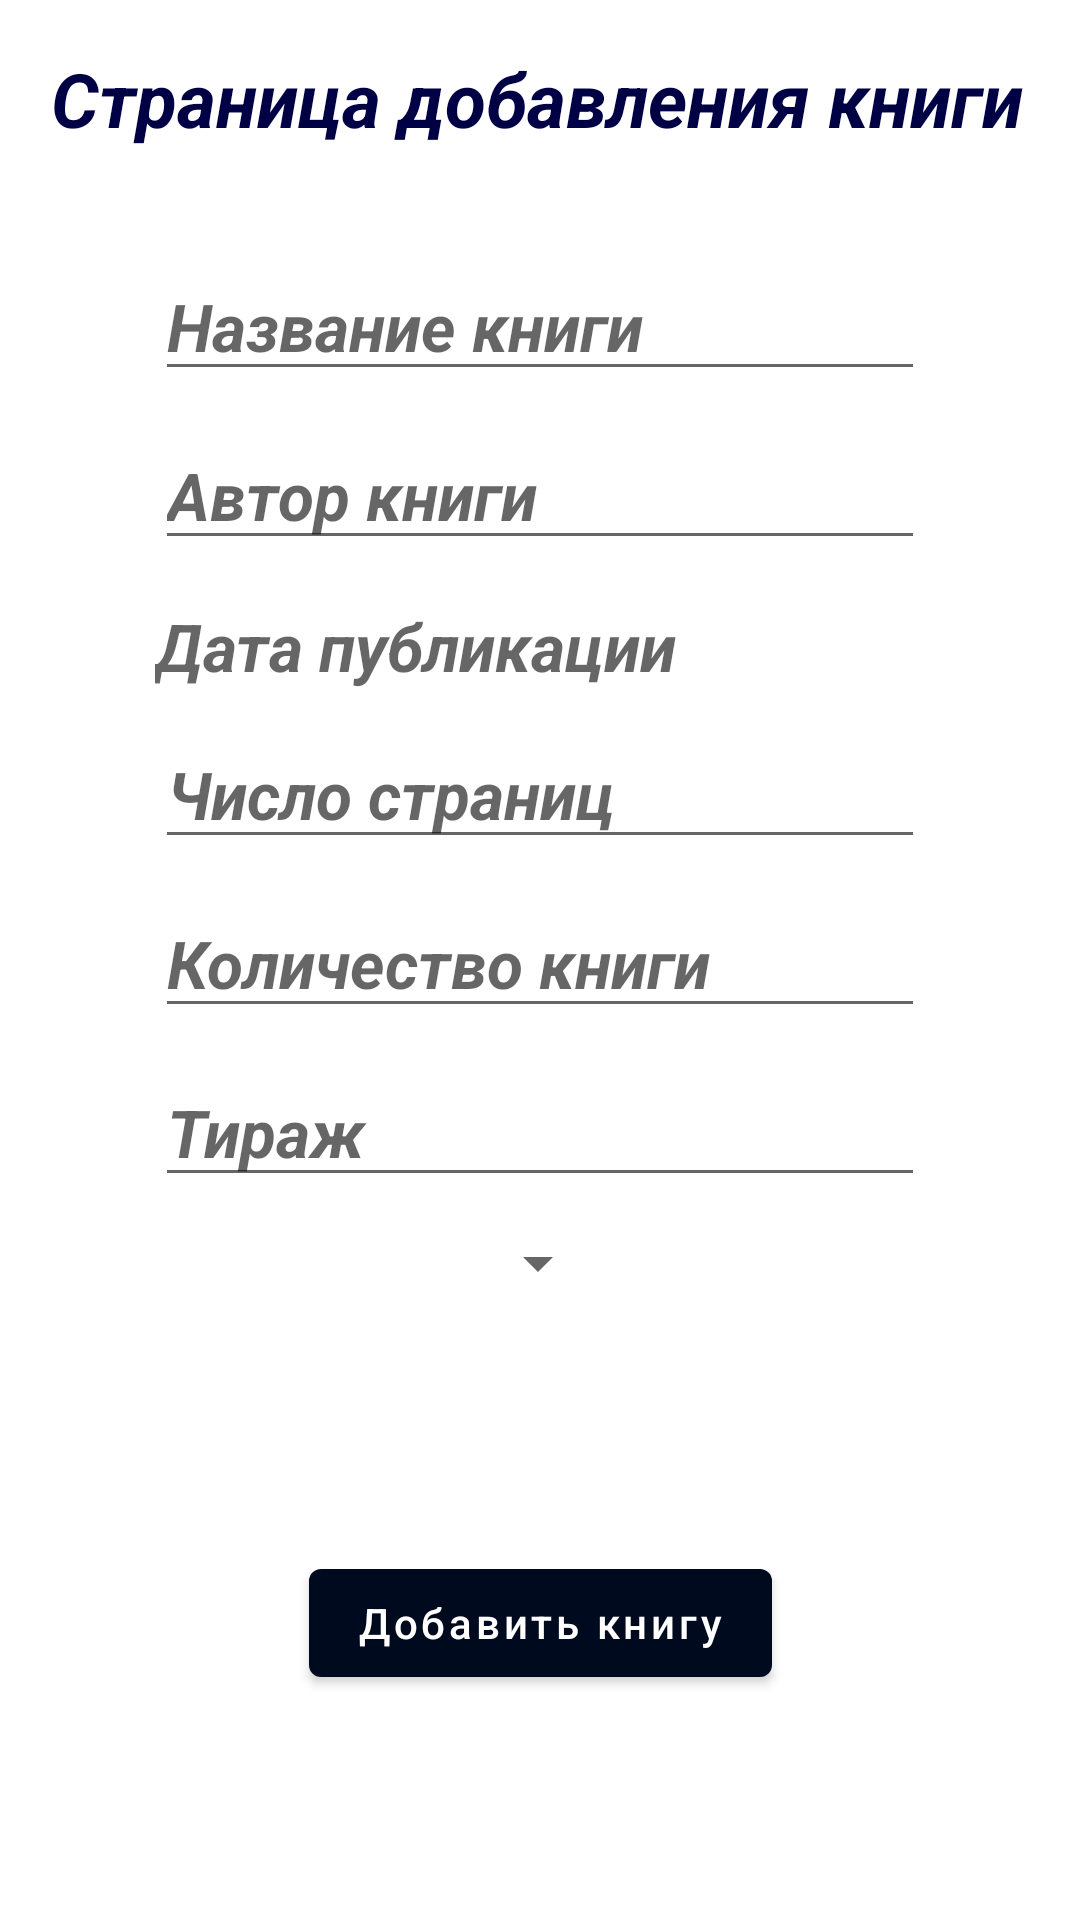

Here is an Android app screen rendered from its layout file. Give the layout XML and the strings, colors and styles it references.
<!-- AndroidManifest.xml: application theme Theme.DataBaseApplication -->
<!-- res/layout/fragment_add_book.xml -->
<?xml version="1.0" encoding="utf-8"?>
<androidx.constraintlayout.widget.ConstraintLayout xmlns:android="http://schemas.android.com/apk/res/android"
    xmlns:app="http://schemas.android.com/apk/res-auto"
    xmlns:tools="http://schemas.android.com/tools"
    android:layout_width="match_parent"
    android:layout_height="match_parent"
    tools:context=".fragments.AddBookFragment">

    <TextView
        android:layout_width="wrap_content"
        android:layout_height="wrap_content"
        android:layout_marginTop="16dp"
        android:text="@string/add_book_text"
        android:textColor="#000045"
        android:textSize="25sp"
        android:textStyle="bold|italic"
        app:layout_constraintEnd_toEndOf="parent"
        app:layout_constraintHorizontal_bias="0.473"
        app:layout_constraintStart_toStartOf="parent"
        app:layout_constraintTop_toTopOf="parent" />

    <EditText
        android:id="@+id/book_name"
        android:layout_width="wrap_content"
        android:layout_height="wrap_content"
        android:layout_marginTop="84dp"
        android:hint="@string/book_name_hint"
        android:ems="10"
        android:textSize="22sp"
        android:textStyle="italic|bold"
        app:layout_constraintEnd_toEndOf="parent"
        app:layout_constraintStart_toStartOf="parent"
        app:layout_constraintTop_toTopOf="parent" />

    <EditText
        android:id="@+id/book_author"
        android:layout_width="wrap_content"
        android:layout_height="wrap_content"
        android:hint="@string/author_hint"
        android:textSize="22sp"
        android:ems="10"
        android:layout_margin="10dp"
        android:textStyle="italic|bold"
        app:layout_constraintEnd_toEndOf="parent"
        app:layout_constraintStart_toStartOf="parent"
        app:layout_constraintTop_toBottomOf="@+id/book_name"
        app:layout_constraintVertical_bias="0.02" />

    <TextView
        android:id="@+id/book_publication_date"
        android:layout_width="wrap_content"
        android:layout_height="wrap_content"
        android:hint="@string/publication_date_hint"
        android:inputType="date"
        android:textSize="22sp"
        android:ems="10"
        android:clickable="true"
        android:layout_margin="14dp"
        android:textStyle="italic|bold"
        app:layout_constraintEnd_toEndOf="parent"
        app:layout_constraintStart_toStartOf="parent"
        app:layout_constraintTop_toBottomOf="@+id/book_author"
        app:layout_constraintVertical_bias="0.066" />

    <EditText
        android:id="@+id/book_amount_page"
        android:layout_width="wrap_content"
        android:layout_height="wrap_content"
        android:hint="@string/amount_page_hint"
        android:textSize="22sp"
        android:ems="10"
        android:inputType="number"
        android:layout_margin="10dp"
        android:textStyle="italic|bold"
        app:layout_constraintEnd_toEndOf="parent"
        app:layout_constraintStart_toStartOf="parent"
        app:layout_constraintTop_toBottomOf="@+id/book_publication_date"
        app:layout_constraintVertical_bias="0.098" />

    <EditText
        android:id="@+id/book_amount"
        android:layout_width="wrap_content"
        android:layout_height="wrap_content"
        android:hint="@string/amount_hint"
        android:textSize="22sp"
        android:inputType="number"
        android:ems="10"
        android:layout_margin="10dp"
        android:textStyle="italic|bold"
        app:layout_constraintEnd_toEndOf="parent"
        app:layout_constraintStart_toStartOf="parent"
        app:layout_constraintTop_toBottomOf="@+id/book_amount_page"
        app:layout_constraintVertical_bias="0.18" />

    <EditText
        android:id="@+id/book_place"
        android:layout_width="wrap_content"
        android:layout_height="wrap_content"
        android:hint="@string/place_hint"
        android:textSize="22sp"
        android:layout_margin="10dp"
        android:ems="10"
        android:textStyle="italic|bold"
        app:layout_constraintEnd_toEndOf="parent"
        app:layout_constraintStart_toStartOf="parent"
        app:layout_constraintTop_toBottomOf="@+id/book_amount"
        app:layout_constraintVertical_bias="0.056" />

    <Spinner
        android:id="@+id/genre_select"
        android:layout_width="wrap_content"
        android:layout_height="wrap_content"
        android:layout_margin="10dp"
        android:layout_marginTop="24dp"
        android:spinnerMode="dropdown"
        android:textSize="30sp"
        android:textStyle="italic|bold"
        app:layout_constraintEnd_toEndOf="parent"
        app:layout_constraintHorizontal_bias="0.498"
        app:layout_constraintStart_toStartOf="parent"
        app:layout_constraintTop_toBottomOf="@+id/book_place" />

    <Button
        android:id="@+id/add_book_btn"
        android:layout_width="wrap_content"
        android:layout_height="wrap_content"
        android:layout_marginTop="84dp"
        android:text="@string/add_book_btn"
        android:textAllCaps="false"
        app:layout_constraintEnd_toEndOf="parent"
        app:layout_constraintStart_toStartOf="parent"
        app:layout_constraintTop_toBottomOf="@+id/genre_select" />

</androidx.constraintlayout.widget.ConstraintLayout>
<!-- resources referenced by this layout -->
<resources>
  <string name="add_book_btn">Добавить книгу</string>
  <string name="add_book_text">Страница добавления книги</string>
  <string name="amount_hint">Количество книги</string>
  <string name="amount_page_hint">Число страниц</string>
  <string name="author_hint">Автор книги</string>
  <string name="book_name_hint">Название книги</string>
  <string name="place_hint">Тираж</string>
  <string name="publication_date_hint">Дата публикации</string>
  <style name="Theme.DataBaseApplication" parent="Theme.MaterialComponents.DayNight.NoActionBar">
          
          <item name="colorPrimary">#000A1E</item>
          <item name="colorPrimaryVariant">@color/purple_700</item>
          <item name="colorOnPrimary">@color/white</item>
          
          <item name="colorSecondary">@color/teal_200</item>
          <item name="colorSecondaryVariant">@color/teal_700</item>
          <item name="colorOnSecondary">@color/black</item>
          
          <item name="android:statusBarColor" tools:targetApi="l">?attr/colorPrimaryVariant</item>
          
      </style>
  <!-- not gathered from this repository: default colours our renderer supplied (Android Studio template values) -->
  <color name="purple_700">#FF3700B3</color>
  <color name="teal_200">#FF03DAC5</color>
  <color name="teal_700">#FF018786</color>
  <color name="black">#FF000000</color>
  <color name="white">#FFFFFFFF</color>
</resources>
